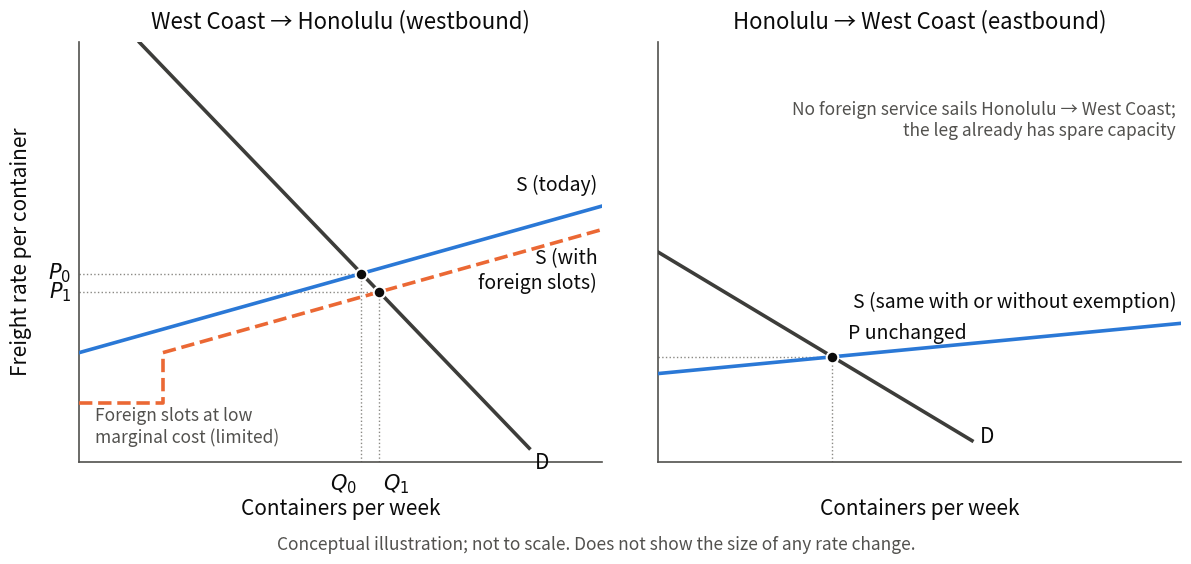

Source code (Python): (Note: this script raises an exception after producing the figure.)
"""Figure: conceptual effect of foreign-flag entry, by direction.

Built from capabilities/economic-research/spec.md ("One figure to include"):
  Westbound, foreign carriers add limited capacity at the low marginal cost of
  an otherwise-empty slot, shifting supply right (P0 to P1). Eastbound, no
  foreign service sails Honolulu to the West Coast and the leg already has
  spare capacity, so price is unchanged.

Conceptual only: curves are stylized, not estimated, and the axes carry no
values. Both panels share one price scale so westbound sits above eastbound.
Demand is drawn steep (freight demand for imported staples is fairly
inelastic), so the westbound effect shows up mostly as price, not volume.

Run: python analysis/figures/jones-act-entry-by-direction.py
Writes: analysis/figures/jones-act-entry-by-direction.png
"""
from pathlib import Path

import matplotlib.pyplot as plt

S_COLOR = "#2a78d6"   # supply today
F_COLOR = "#eb6834"   # supply with foreign slots
D_COLOR = "#3d3d3a"   # demand
INK = "#0b0b0b"
INK_2 = "#52514e"
GUIDE = "#8a8984"

# Stylized inputs (axis units are arbitrary)
WB_D_INTERCEPT, WB_D_SLOPE = 11.5, -1.3     # westbound demand (steep)
WB_S_INTERCEPT, WB_S_SLOPE = 2.6, 0.35      # westbound supply today
FOREIGN_SLOTS = 1.6                          # limited foreign capacity (containers/week, stylized)
FOREIGN_MC = 1.4                             # low marginal cost of an otherwise-empty slot
EB_D_INTERCEPT, EB_D_SLOPE = 5.0, -0.75     # eastbound demand
EB_S_INTERCEPT, EB_S_SLOPE = 2.1, 0.12      # eastbound supply: spare capacity, nearly flat
X_MAX, Y_MAX = 10.0, 10.0


def cross(d0, d1, s0, s1):
    """Intersection of y = d0 + d1*x and y = s0 + s1*x."""
    q = (s0 - d0) / (d1 - s1)
    return q, d0 + d1 * q


# Westbound equilibria
q0, p0 = cross(WB_D_INTERCEPT, WB_D_SLOPE, WB_S_INTERCEPT, WB_S_SLOPE)
# With foreign slots, incumbents' supply sits to the right of the foreign block
shifted_intercept = WB_S_INTERCEPT - WB_S_SLOPE * FOREIGN_SLOTS
q1, p1 = cross(WB_D_INTERCEPT, WB_D_SLOPE, shifted_intercept, WB_S_SLOPE)
assert FOREIGN_MC < p1 < p0 and q1 > q0

# Eastbound equilibrium (no foreign eastbound service, so one supply curve)
qe, pe = cross(EB_D_INTERCEPT, EB_D_SLOPE, EB_S_INTERCEPT, EB_S_SLOPE)
assert pe < p1

fig, (ax_w, ax_e) = plt.subplots(1, 2, figsize=(12, 5.6), dpi=200, sharey=True)


def line(ax, b0, b1, x_from, x_to, **kw):
    xs = [x_from, x_to]
    ax.plot(xs, [b0 + b1 * x for x in xs], **kw)


def guides(ax, q, p, label_p, label_q=None, q_align="center"):
    ax.plot([0, q], [p, p], color=GUIDE, linewidth=1, linestyle=":", zorder=1)
    ax.plot([q, q], [0, p], color=GUIDE, linewidth=1, linestyle=":", zorder=1)
    ax.scatter([q], [p], s=70, color=INK, zorder=5, edgecolors="white", linewidths=1.5)
    ax.text(-0.15, p, label_p, ha="right", va="center", fontsize=15, color=INK)
    if label_q:
        nudge = {"right": -0.08, "left": 0.08, "center": 0.0}[q_align]
        ax.text(q + nudge, -0.25, label_q, ha=q_align, va="top", fontsize=15, color=INK)


# Westbound panel
d_start = (Y_MAX - WB_D_INTERCEPT) / WB_D_SLOPE  # where demand enters the top edge
line(ax_w, WB_D_INTERCEPT, WB_D_SLOPE, d_start, 8.6, color=D_COLOR, linewidth=2.6, zorder=3)
line(ax_w, WB_S_INTERCEPT, WB_S_SLOPE, 0, X_MAX, color=S_COLOR, linewidth=2.6, zorder=3)
ax_w.plot([0, FOREIGN_SLOTS, FOREIGN_SLOTS], [FOREIGN_MC, FOREIGN_MC, WB_S_INTERCEPT],
          color=F_COLOR, linewidth=2.6, linestyle="--", zorder=4)
line(ax_w, shifted_intercept, WB_S_SLOPE, FOREIGN_SLOTS, X_MAX,
     color=F_COLOR, linewidth=2.6, linestyle="--", zorder=4)
guides(ax_w, q0, p0, "$P_0$", "$Q_0$", q_align="right")
guides(ax_w, q1, p1, "$P_1$", "$Q_1$", q_align="left")
ax_w.text(8.7, WB_D_INTERCEPT + WB_D_SLOPE * 8.6 - 0.1, "D", fontsize=15, color=INK, va="top")
ax_w.text(X_MAX - 0.1, WB_S_INTERCEPT + WB_S_SLOPE * X_MAX + 0.25, "S (today)",
          ha="right", va="bottom", fontsize=14, color=INK)
ax_w.text(X_MAX - 0.1, shifted_intercept + WB_S_SLOPE * X_MAX - 0.45, "S (with\nforeign slots)",
          ha="right", va="top", fontsize=14, color=INK)
ax_w.annotate("Foreign slots at low\nmarginal cost (limited)", xy=(FOREIGN_SLOTS / 2, FOREIGN_MC),
              xytext=(0.3, 0.35), fontsize=12.5, color=INK_2, va="bottom")
ax_w.set_title("West Coast → Honolulu (westbound)", fontsize=16, color=INK, pad=10)

# Eastbound panel
line(ax_e, EB_D_INTERCEPT, EB_D_SLOPE, 0, 6.0, color=D_COLOR, linewidth=2.6, zorder=3)
line(ax_e, EB_S_INTERCEPT, EB_S_SLOPE, 0, X_MAX, color=S_COLOR, linewidth=2.6, zorder=3)
guides(ax_e, qe, pe, "")
ax_e.text(qe + 0.3, pe + 0.3, "P unchanged", fontsize=14, color=INK, va="bottom")
ax_e.text(6.15, EB_D_INTERCEPT + EB_D_SLOPE * 6.0 + 0.1, "D", fontsize=15, color=INK, va="center")
ax_e.text(X_MAX - 0.1, EB_S_INTERCEPT + EB_S_SLOPE * X_MAX + 0.25,
          "S (same with or without exemption)", ha="right", va="bottom", fontsize=14, color=INK)
ax_e.text(X_MAX - 0.1, 8.6, "No foreign service sails Honolulu → West Coast;\nthe leg already has spare capacity",
          ha="right", va="top", fontsize=12.5, color=INK_2)
ax_e.set_title("Honolulu → West Coast (eastbound)", fontsize=16, color=INK, pad=10)

for ax in (ax_w, ax_e):
    ax.set_xlim(0, X_MAX)
    ax.set_ylim(0, Y_MAX)
    ax.set_xticks([])
    ax.set_yticks([])
    for side in ("top", "right"):
        ax.spines[side].set_visible(False)
    for side in ("left", "bottom"):
        ax.spines[side].set_color(INK_2)
        ax.spines[side].set_linewidth(1.2)
    ax.set_xlabel("Containers per week", fontsize=15, color=INK, labelpad=26)
ax_w.set_ylabel("Freight rate per container", fontsize=15, color=INK, labelpad=34)

fig.text(0.5, 0.01, "Conceptual illustration; not to scale. Does not show the size of any rate change.",
         ha="center", fontsize=12.5, color=INK_2, style="italic")
fig.tight_layout(rect=(0, 0.04, 1, 1), w_pad=4)
out = Path(__file__).with_suffix(".png")
fig.savefig(out, facecolor="white")
print(f"wrote {out}  (P0={p0:.2f}, P1={p1:.2f}, Q0={q0:.2f}, Q1={q1:.2f}, eastbound P={pe:.2f})")
